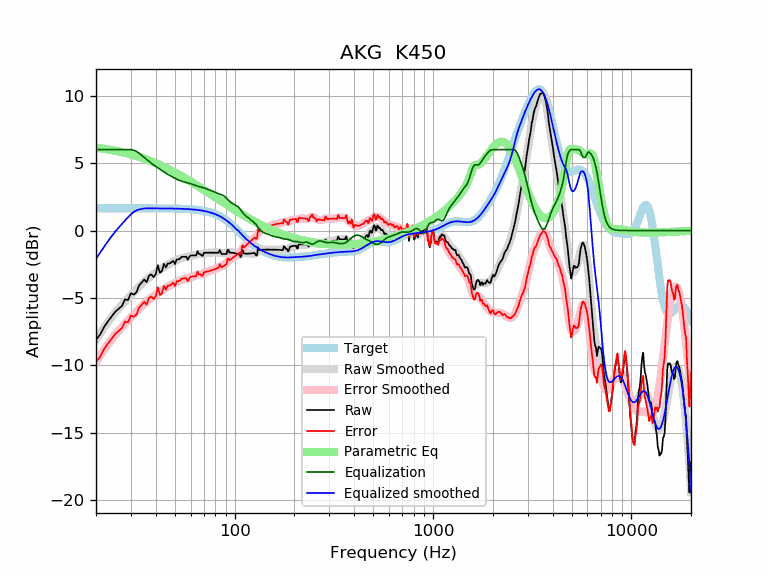

Data behind this chart, as committed beside it:
frequency, raw, error, smoothed, error_smoothed, equalization, parametric_eq, equalized_raw, equalized_smoothed, target
20, -8.09, -9.74, -8.09, -9.74, 6.00, 6.13, -2.09, -2.09, 1.65
21, -7.71, -9.36, -7.62, -9.27, 6.00, 6.10, -1.71, -1.62, 1.65
22, -7.13, -8.78, -7.19, -8.84, 6.00, 6.06, -1.13, -1.19, 1.65
23, -6.73, -8.37, -6.79, -8.44, 6.00, 6.02, -0.73, -0.79, 1.65
24, -6.37, -8.02, -6.42, -8.07, 6.00, 5.97, -0.37, -0.42, 1.65
25, -6.02, -7.67, -6.09, -7.73, 6.00, 5.92, -0.02, -0.09, 1.65
26, -5.80, -7.45, -5.78, -7.43, 6.00, 5.87, 0.20, 0.22, 1.65
27, -5.60, -7.25, -5.51, -7.16, 6.00, 5.82, 0.40, 0.49, 1.65
28, -5.11, -6.76, -5.26, -6.91, 6.00, 5.76, 0.89, 0.74, 1.65
29, -5.16, -6.80, -5.02, -6.67, 6.00, 5.70, 0.84, 0.98, 1.65
30, -4.65, -6.30, -4.80, -6.44, 6.00, 5.65, 1.35, 1.20, 1.65
31, -4.75, -6.40, -4.58, -6.22, 5.96, 5.59, 1.20, 1.38, 1.65
32, -4.58, -6.23, -4.37, -6.01, 5.86, 5.52, 1.28, 1.50, 1.65
33, -4.06, -5.70, -4.16, -5.81, 5.73, 5.46, 1.67, 1.56, 1.65
34, -3.85, -5.50, -3.97, -5.62, 5.58, 5.40, 1.72, 1.60, 1.65
35, -3.64, -5.28, -3.79, -5.44, 5.42, 5.33, 1.79, 1.63, 1.65
36, -3.84, -5.48, -3.63, -5.27, 5.27, 5.27, 1.44, 1.65, 1.65
37, -3.35, -5.00, -3.48, -5.13, 5.13, 5.20, 1.77, 1.64, 1.64
38, -3.25, -4.90, -3.35, -4.99, 4.99, 5.13, 1.74, 1.64, 1.64
39, -3.45, -5.09, -3.23, -4.87, 4.87, 5.06, 1.42, 1.64, 1.64
40, -3.24, -4.89, -3.11, -4.76, 4.76, 5.00, 1.51, 1.64, 1.64
41, -2.57, -4.21, -3.00, -4.65, 4.65, 4.93, 2.08, 1.64, 1.64
42, -3.13, -4.77, -2.90, -4.54, 4.54, 4.86, 1.41, 1.64, 1.64
43, -3.01, -4.65, -2.80, -4.44, 4.44, 4.79, 1.43, 1.64, 1.64
44, -2.47, -4.10, -2.71, -4.35, 4.35, 4.72, 1.88, 1.64, 1.64
45, -2.73, -4.37, -2.62, -4.25, 4.25, 4.65, 1.52, 1.64, 1.64
46, -2.45, -4.08, -2.53, -4.17, 4.17, 4.58, 1.72, 1.64, 1.64
47, -2.45, -4.08, -2.45, -4.09, 4.09, 4.51, 1.64, 1.63, 1.63
48, -2.35, -3.98, -2.38, -4.01, 4.01, 4.44, 1.67, 1.63, 1.63
49, -2.25, -3.87, -2.31, -3.94, 3.94, 4.38, 1.70, 1.63, 1.63
50, -2.48, -4.11, -2.25, -3.87, 3.87, 4.31, 1.39, 1.63, 1.63
51, -2.15, -3.77, -2.19, -3.81, 3.81, 4.24, 1.67, 1.62, 1.62
52, -2.15, -3.76, -2.13, -3.75, 3.75, 4.17, 1.61, 1.62, 1.62
53, -2.09, -3.71, -2.09, -3.70, 3.70, 4.10, 1.61, 1.62, 1.62
54, -1.96, -3.57, -2.05, -3.66, 3.66, 4.03, 1.70, 1.61, 1.61
55, -1.94, -3.55, -2.02, -3.62, 3.62, 3.97, 1.68, 1.61, 1.61
56, -1.94, -3.55, -1.99, -3.59, 3.59, 3.90, 1.65, 1.60, 1.60
57, -1.94, -3.54, -1.97, -3.57, 3.57, 3.83, 1.62, 1.60, 1.60
58, -2.17, -3.76, -1.95, -3.54, 3.54, 3.77, 1.37, 1.59, 1.59
59, -1.96, -3.54, -1.92, -3.51, 3.51, 3.70, 1.55, 1.58, 1.58
60, -1.84, -3.42, -1.90, -3.47, 3.47, 3.64, 1.63, 1.58, 1.58
61, -1.84, -3.41, -1.87, -3.44, 3.44, 3.57, 1.59, 1.57, 1.57
62, -1.84, -3.40, -1.84, -3.40, 3.40, 3.51, 1.55, 1.56, 1.56
63, -1.84, -3.39, -1.81, -3.36, 3.36, 3.44, 1.51, 1.55, 1.55
64, -1.84, -3.38, -1.78, -3.32, 3.32, 3.38, 1.48, 1.54, 1.54
65, -1.52, -3.05, -1.76, -3.29, 3.29, 3.32, 1.77, 1.53, 1.53
66, -1.74, -3.26, -1.75, -3.27, 3.27, 3.26, 1.52, 1.51, 1.51
67, -1.74, -3.24, -1.74, -3.24, 3.24, 3.20, 1.50, 1.50, 1.50
68, -1.85, -3.33, -1.73, -3.22, 3.22, 3.13, 1.37, 1.49, 1.49
69, -1.88, -3.35, -1.72, -3.19, 3.19, 3.07, 1.31, 1.47, 1.47
70, -1.64, -3.10, -1.71, -3.16, 3.16, 3.02, 1.52, 1.45, 1.45
71, -1.64, -3.08, -1.69, -3.13, 3.13, 2.96, 1.48, 1.44, 1.44
72, -1.64, -3.06, -1.67, -3.09, 3.09, 2.90, 1.45, 1.42, 1.42
73, -1.64, -3.04, -1.66, -3.06, 3.06, 2.84, 1.41, 1.40, 1.40
74, -1.64, -3.02, -1.65, -3.02, 3.02, 2.78, 1.38, 1.37, 1.37
75, -1.64, -2.99, -1.64, -2.99, 2.99, 2.73, 1.35, 1.35, 1.35
76, -1.64, -2.97, -1.64, -2.96, 2.96, 2.67, 1.32, 1.32, 1.32
77, -1.64, -2.94, -1.63, -2.93, 2.93, 2.62, 1.29, 1.30, 1.30
78, -1.64, -2.91, -1.63, -2.90, 2.90, 2.56, 1.26, 1.27, 1.27
79, -1.64, -2.88, -1.63, -2.87, 2.87, 2.51, 1.22, 1.24, 1.24
... 553 more rows
